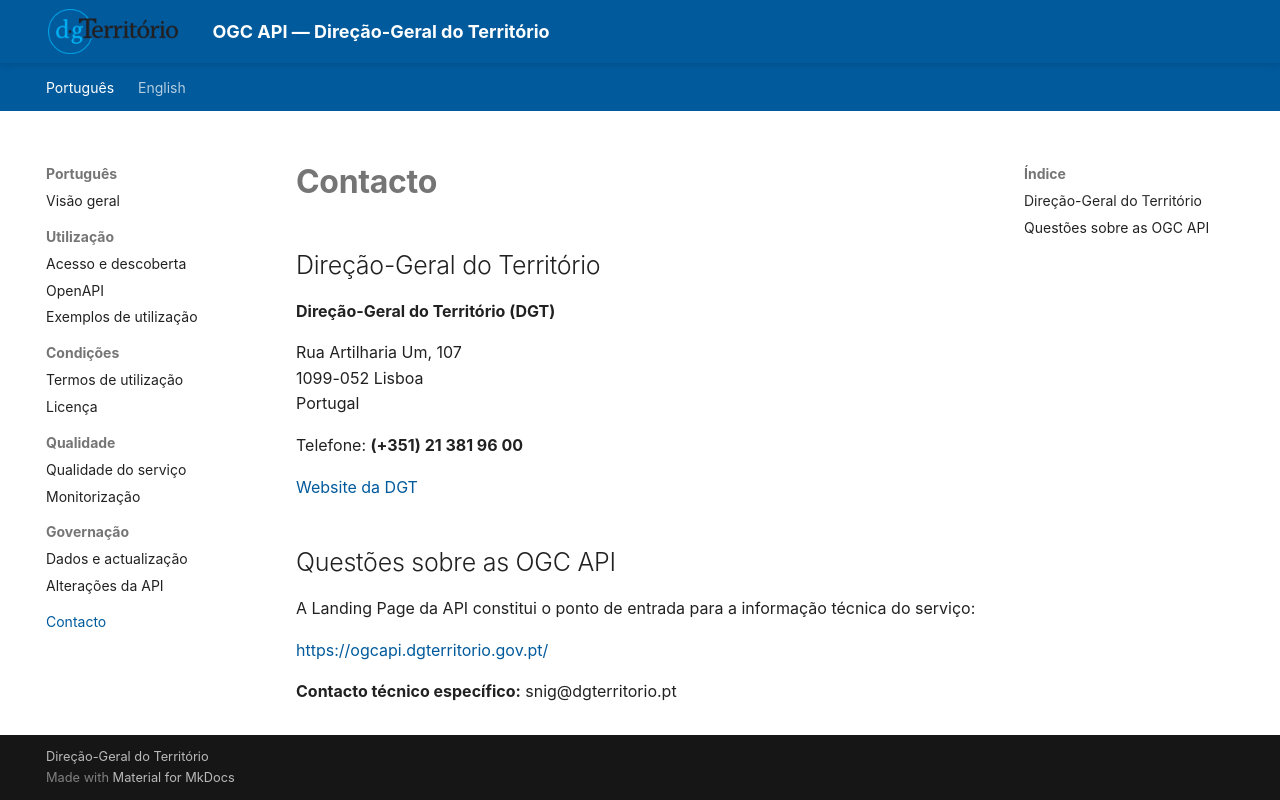

repository: byteroad/tds · page: pt/contacto/index.html · generator: mkdocs

# Contacto

## Direção-Geral do Território

**Direção-Geral do Território (DGT)**

Rua Artilharia Um, 107  
1099-052 Lisboa  
Portugal

Telefone: **(+351) 21 381 96 00**

[Website da DGT](https://www.dgterritorio.gov.pt/)

## Questões sobre as OGC API

A Landing Page da API constitui o ponto de entrada para a informação técnica do serviço:

[https://ogcapi.dgterritorio.gov.pt/](https://ogcapi.dgterritorio.gov.pt/)

**Contacto técnico específico:** snig@dgterritorio.pt
